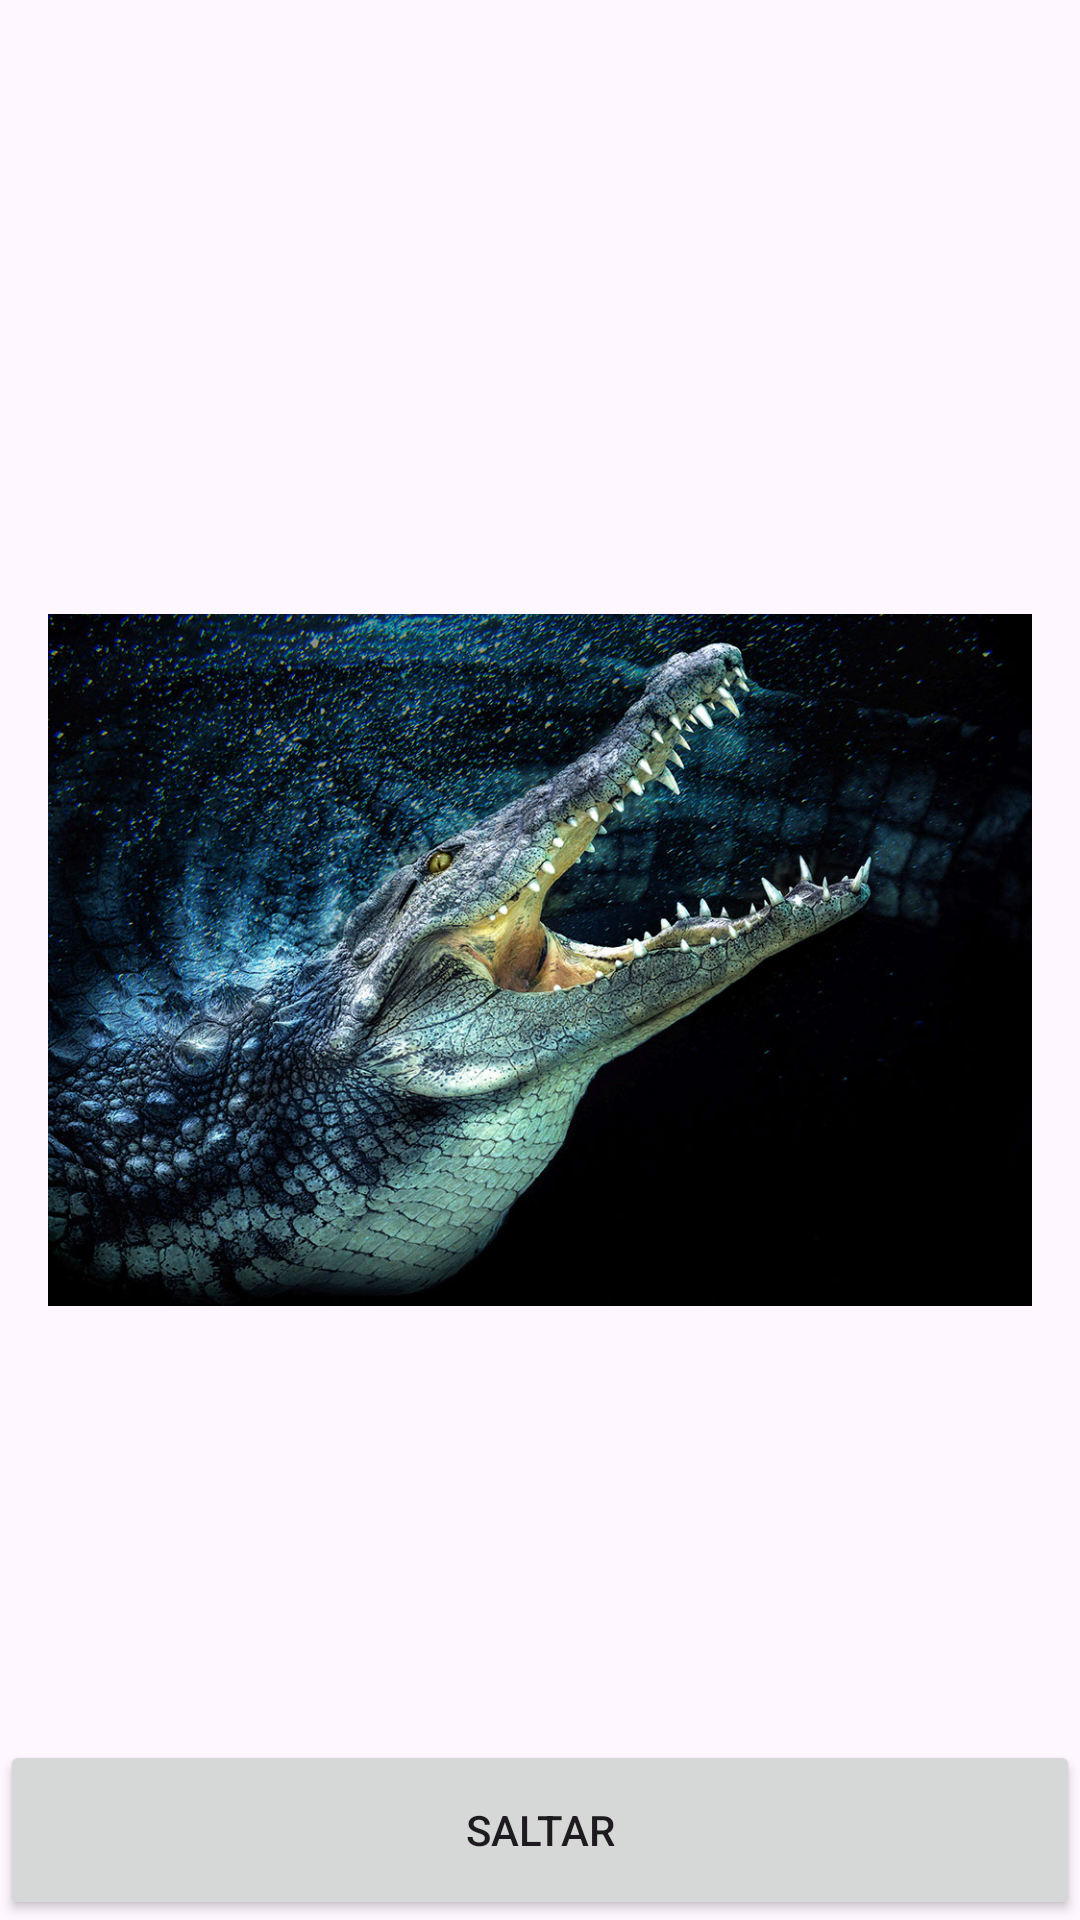

Reconstruct the res/layout file that produces this screen, plus the resources it refers to.
<!-- AndroidManifest.xml: application theme Theme.FrameLayout2Claudia -->
<!-- res/layout/activity_main.xml -->
<?xml version="1.0" encoding="utf-8"?>
<FrameLayout xmlns:android="http://schemas.android.com/apk/res/android"
    xmlns:tools="http://schemas.android.com/tools"
    android:layout_width="match_parent"
    android:layout_height="match_parent"
    tools:context=".MainActivity">

    <Button
        android:layout_width="match_parent"
        android:layout_height="60dp"
        android:text="Saltar"
        android:id="@+id/boton_saltar"
        android:layout_gravity="center_horizontal|bottom" />

    <ImageView
        android:id="@+id/imagen_background"
        android:layout_width="match_parent"
        android:layout_height="match_parent"
        android:layout_gravity="top|center"
        android:src="@drawable/leopardo"
        android:scaleType="centerCrop" />

    <ImageView
        android:id="@+id/imagen_estadistica"
        android:layout_width="wrap_content"
        android:layout_height="wrap_content"
        android:layout_gravity="center"
        android:src="@drawable/cocodrilo"
        android:padding="16dp" />

</FrameLayout>
<!-- resources referenced by this layout -->
<resources>
  <!-- drawable cocodrilo: png bitmap (drawable, 282669 bytes) -->
  <style name="Theme.FrameLayout2Claudia" parent="Base.Theme.FrameLayout2Claudia" />
  <style name="Base.Theme.FrameLayout2Claudia" parent="Theme.Material3.DayNight.NoActionBar">
          
          
      </style>
</resources>
